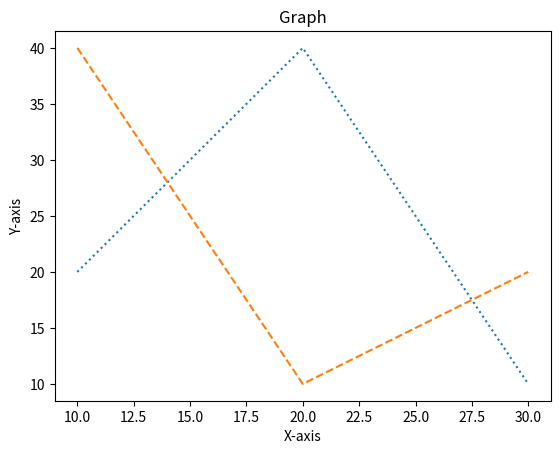

Write Python code to recreate this figure.
import matplotlib.pyplot as plt
plt.plot([10,20,30],[20,40,10],linestyle="dotted")
plt.plot([10,20,30],[40,10,20],linestyle="dashed")
plt.title("Graph")
plt.xlabel("X-axis")
plt.ylabel("Y-axis")

plt.show()